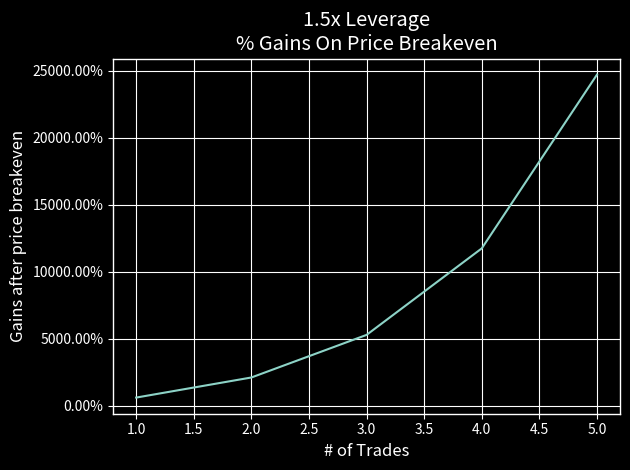

Python code for this plot: (Note: this script raises an exception after producing the figure.)



import matplotlib.pyplot as plt
from matplotlib.ticker import EngFormatter, StrMethodFormatter
import numpy as np


plt.style.use('ggplot')

plt.style.use("dark_background")


starting_leverage = [1.5, 2, 3, 4, 5, 6, 10]
COINPRICE = 100
BALANCE = 100_000


def total_liquidation():

	for leverage in starting_leverage:
		og_lev = leverage
		price = COINPRICE
		balance = BALANCE
		liquidation_levels = [price]
		x = [0]
		trades = 0

		while balance > 0:
			price = price * (1 - (1/leverage))
			liquidation_levels.append(price)
			x.append(trades + 1)
			print(leverage)
			leverage *= 2
			balance -= 10000
			trades += 1

		fig, ax = plt.subplots()



		ax.set_title(f'{og_lev}x Leverage\n{round(100  - price, 2)}% Drop before Total Liquidation')
		ax.plot(x, liquidation_levels)
		ax.yaxis.set_major_formatter('{x:1.2f}%')
		ax.set_xlabel("Leveraged Position")
		ax.set_ylabel("Price")
		# ax.set_xticklabels([(2**(i))*og_lev for i in x])
		plt.tight_layout()
		# plt.savefig(f"imgs/{og_lev}_leverage_tot_liq.png")
		plt.show()



def to_profit():
	for leverage in starting_leverage:
		og_lev = leverage
		price = COINPRICE
		balance = BALANCE
		x = []
		to_profit = []
		trades = 0

		while balance > 0:
			price = price * (1 - (1/leverage))
			x.append(trades + 1)
			leverage *= 2
			to_profit.append((COINPRICE - price)/(price*leverage) * 100)
			balance -= 10000
			trades += 1

		fig, ax = plt.subplots()

		ax.set_title(f'{og_lev}x Leverage\n% Move to Break Even')
		ax.plot(x, to_profit)
		ax.yaxis.set_major_formatter('{x:1.2f}%')
		ax.set_xlabel("# of Trades")
		ax.set_ylabel("% to break even")
		plt.tight_layout()
		plt.savefig(f"imgs/{og_lev}_leverage_to_profit.png")
		# plt.show()


def profit_at_breakeven():
	for leverage in starting_leverage:
		og_lev = leverage
		price = COINPRICE
		balance = BALANCE
		x = []
		gain_pct = []
		trades = 0

		while balance > 0:
				price = price * (1 - (1/leverage))
				x.append(trades + 1)
				leverage *= 2
				gain_pct.append((((COINPRICE - price)/price) * leverage) * 100)
				balance -= 20000
				trades += 1

		fig, ax = plt.subplots()

		ax.set_title(f'{og_lev}x Leverage\n% Gains On Price Breakeven')
		ax.plot(x, gain_pct)
		ax.yaxis.set_major_formatter('{x:1.2f}%')
		ax.set_xlabel("# of Trades")
		ax.set_ylabel("Gains after price breakeven")
		plt.tight_layout()
		plt.savefig(f"imgs/{og_lev}_profit_breakeven.png")
		# plt.show()



# to_profit()
# total_liquidation()
profit_at_breakeven()


'''
Total Liquidation: when the price falls below total liquidation, the strategy will not work

Y-axis shows the price of the ticker since the first trade placed
X-axis shows number of trades placed

Think of the flat part of the graph as how much you can afford the stock to drop
(since you initally bought it) before the strategy will not work.

With this strategy, a good bet would be to do each order as 1/5th of your bankroll
as after 5 trades is when the line starts to plateau

'''